Run: headless pygame with SDL's dummy video driver; simulated clock (each Clock.tick advances the game by its frame time, no real sleeping); random seed 0; keys injected as events and as key.get_pressed() state; mouse plan: one left click at the window centre at the start of phase 2, then a move to the lower-right quarter at the start of phase 3.
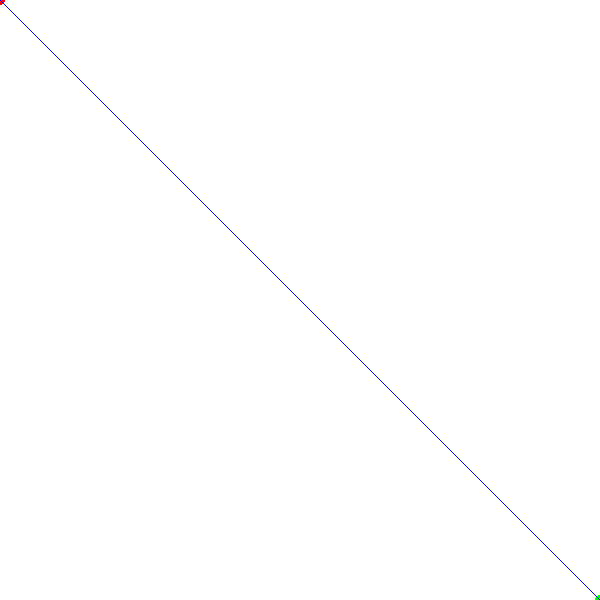
Frame 1 of 4 · flips 1–60 · no input
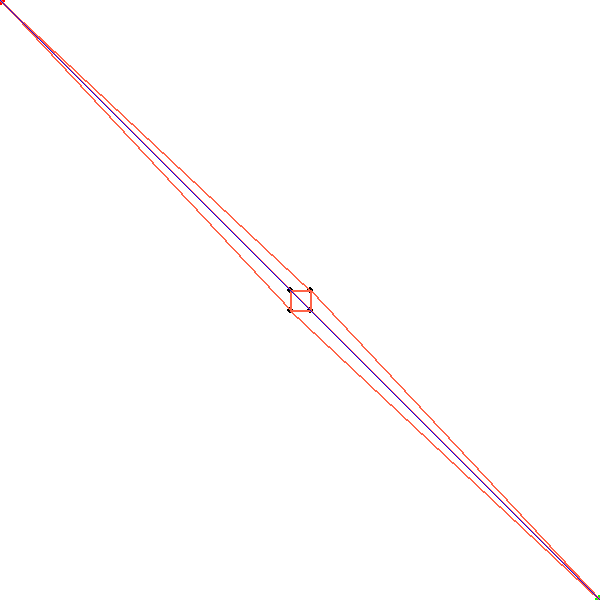
Frame 2 of 4 · flips 61–180 · clicked the window centre · tapped SPACE, RETURN · held RIGHT (→), D
Frame 3 of 4 · flips 181–300 · moved the mouse to the lower-right quarter · held DOWN (↓), S · screen unchanged from frame 2, image omitted
Frame 4 of 4 · flips 301–420 · held LEFT (←), A, UP (↑), W · screen unchanged from frame 3, image omitted

The pygame program that drew these frames:

import pygame
import math
import heapq

POINT_SELECT_RADIUS = 8
DRAW_GRAPH = False

def Position(x, y):
    return (x, y)

colors = [(255, 99, 71),   # 토마토 빨강
 (135, 206, 235), # 하늘색
 (255, 215, 0),   # 금색 노랑
 (144, 238, 144), # 연두색
 (186, 85, 211)]

def vector(a, b):
    return (b[0]-a[0], b[1]-a[1])

def ccw(A, B, C):
    a, b = vector(A, B), vector(A, C)
    return a[0]*b[1] - a[1]*b[0]

def segments_intersect(l1, l2):
    '''
    not cross : 0
    end point cross : 1
    overlap : 2
    cross : 3
    '''
    A, B = l1
    C, D = l2
    if A > B: A, B = B, A
    if C > D: C, D = D, C
    abc = ccw(A, B, C)
    abd = ccw(A, B, D)
    cda = ccw(C, D, A)
    cdb = ccw(C, D, B)
    x = abc*abd
    y = cda*cdb
    if abc == abd == 0:
        if B < C or D < A: return 0
        elif B == C or D == A: return 1
        else: return 2
    elif x <= 0 and y <= 0:
        if x == 0 or y == 0:
            return 1
        else:
            return 3
    else: return 0

def segment_intersects_polygon(line, polygon):
    '''
    not cross : 0
    touch : 1
    overlap : 2
    intersect : 3
    '''
    result = 0
    for i in range(len(polygon)):
        result = max(segments_intersect(line, (polygon[i-1], polygon[i])), result)
    return result

def is_in_polygon(polygon, p):
    count = 0
    v = (p, (int(1e9), p[1]+1))
    for index in range(len(polygon)):
        line = (polygon[index-1], polygon[index])
        if segments_intersect(line, v): count += 1
    return count % 2 == 1

def dist(a, b):
    v = vector(a, b)
    return math.hypot(*v)

def routing(start, end, buildings, depth=0):
    assert start != end
    if depth > 100:
        print(start, end, buildings)
        return [start, end]

    point_to_index = dict()
    index_to_point = []
    point_index_to_polygon = []
    polygons = []

    point_to_index[start] = 0
    index_to_point.append(start)
    point_index_to_polygon.append(set())
    point_to_index[end] = 1
    index_to_point.append(end)
    point_index_to_polygon.append(set())
    for i, polygon in enumerate(buildings):
        if segment_intersects_polygon((start, end), polygon):
            polygons.append(polygon)
            for point in polygon:
                if point not in point_to_index:
                    point_to_index[point] = len(point_to_index)
                    index_to_point.append(point)
                    point_index_to_polygon.append(set())
                index = point_to_index[point]
                point_index_to_polygon[index].add(i)

    graph = [[] for _ in range(len(point_to_index))]
    for polygon in polygons:
        for i in range(len(polygon)):
            a, b = point_to_index[polygon[i-1]], point_to_index[polygon[i]]
            graph[a].append(b)
            graph[b].append(a)
    
    n = len(index_to_point)
    for i in range(n):
        for j in range(i):
            if point_index_to_polygon[i] & point_index_to_polygon[j]: continue
            p1 = index_to_point[i]
            p2 = index_to_point[j]
            for other_polygon in polygons:
                if segment_intersects_polygon((p1, p2), other_polygon) == 3: break
            else:
                graph[i].append(j)
                graph[j].append(i)

    dist_table = [-1] * n
    connection = [None] * n
    dist_table[point_to_index[start]] = 0
    queue = [(0, 0, point_to_index[start])]
    while queue:
        _, d, x = heapq.heappop(queue)
        if x == point_to_index[end]: break
        if dist_table[x] != d: continue

        for y in graph[x]:
            d_ = dist(index_to_point[x], index_to_point[y]) + dist_table[x]
            if dist_table[y] != -1 and d_ >= dist_table[y]: continue
            dist_table[y] = d_
            connection[y] = x
            heapq.heappush(queue, (d_ + dist(index_to_point[1], index_to_point[y]), d_, y))

    if DRAW_GRAPH:
        for i in range(len(index_to_point)):
            for j in graph[i]:
                pygame.draw.line(screen, colors[min(depth, 4)], index_to_point[i], index_to_point[j], 2)

    x = point_to_index[end]
    if connection[x] == None:
        return []

    route = [x]
    while x != 0:
        x = connection[x]
        route.append(x)
    route.reverse()

    if len(route) == 2:
        return [index_to_point[x] for x in route]
    else:
        new_route = []
        for i in range(len(route) - 1):
            new_route.extend(routing(index_to_point[route[i]], index_to_point[route[i+1]], buildings, depth+1))
            new_route.pop()
        new_route.append(index_to_point[route[-1]])
        return new_route

def main():
    global DRAW_GRAPH

    buildings = []
    start_point = (0, 0)
    end_point = (600, 600)
    
    # mode 1 : edit point position
    # mode 2 : add point
    # mode 3 : delete point
    mode = None
    selected = None
    while True:
        clock.tick(60)
        pos = pygame.mouse.get_pos()
        for event in pygame.event.get():
            if event.type == pygame.QUIT:
                pygame.quit()
                return
            elif event.type == pygame.KEYDOWN:
                if event.key == pygame.K_1:
                    start_point = pos
                elif event.key == pygame.K_2:
                    end_point = pos
                elif event.key == pygame.K_SPACE:
                    DRAW_GRAPH = not DRAW_GRAPH
            elif event.type == pygame.MOUSEBUTTONDOWN:
                if event.button == pygame.BUTTON_LEFT:
                    min_dist = 100
                    selected = None
                    for i, polygon in enumerate(buildings):
                        for j, point in enumerate(polygon):
                            d = dist(point, pos)
                            if d < POINT_SELECT_RADIUS and d < min_dist:
                                min_dist = d
                                selected = (i, j)
                    if selected == None:
                        for i, polygon in enumerate(buildings):
                            if is_in_polygon(polygon, pos):
                                selected = (i,)
                        mode = 2
                    else:
                        mode = 1
                elif event.button == pygame.BUTTON_RIGHT:
                    selected = None
                    for i, polygon in enumerate(buildings):
                        if is_in_polygon(polygon, pos):
                            selected = (i,)
                    if selected == None:
                        mode = None
                    else:
                        mode = 3
            elif event.type == pygame.MOUSEBUTTONUP:
                if mode == 1:
                    pass
                elif mode == 2:
                    if selected == None:
                        size = 10
                        x, y = pos
                        polygon = [(x + size, y + size), (x + size, y - size), (x - size, y - size), (x - size, y + size)]
                        buildings.append(polygon)
                    else:
                        polygon = buildings[selected[0]]
                        x = (polygon[0][0] + polygon[-1][0]) // 2
                        y = (polygon[0][1] + polygon[-1][1]) // 2
                        polygon.append((x, y))
                elif mode == 3:
                    polygon = buildings[selected[0]]
                    if len(polygon) > 3: polygon.pop()
                    else: buildings.pop(selected[0])
                mode = None
                selected = None
            elif event.type == pygame.MOUSEMOTION:
                if mode == 1:
                    buildings[selected[0]][selected[1]] = pos
                elif mode == 2:
                    if selected is not None:
                        if not is_in_polygon(buildings[selected[0]], pos):
                            mode = None
                            selected = None
                elif mode == 3:
                    if not is_in_polygon(buildings[selected[0]], pos):
                        mode = None
                        selected = None

        screen.fill((255, 255, 255))

        pygame.draw.circle(screen, (255, 0, 0), start_point, 5)
        pygame.draw.circle(screen, (0, 255, 0), end_point, 5)
        for polygon in buildings:
            pygame.draw.polygon(screen, (0, 0, 0), polygon, 2)
            for point in polygon:
                pygame.draw.circle(screen, (0, 0, 0), point, 3)

        route = routing(start_point, end_point, buildings)
        for i in range(len(route) - 1):
            pygame.draw.line(screen, (0, 0, 255), route[i], route[i+1], 1)
        pygame.display.flip()

if __name__  == "__main__":
    pygame.init()
    size = (600, 600)
    screen = pygame.display.set_mode(size)
    clock = pygame.time.Clock()

    main()
